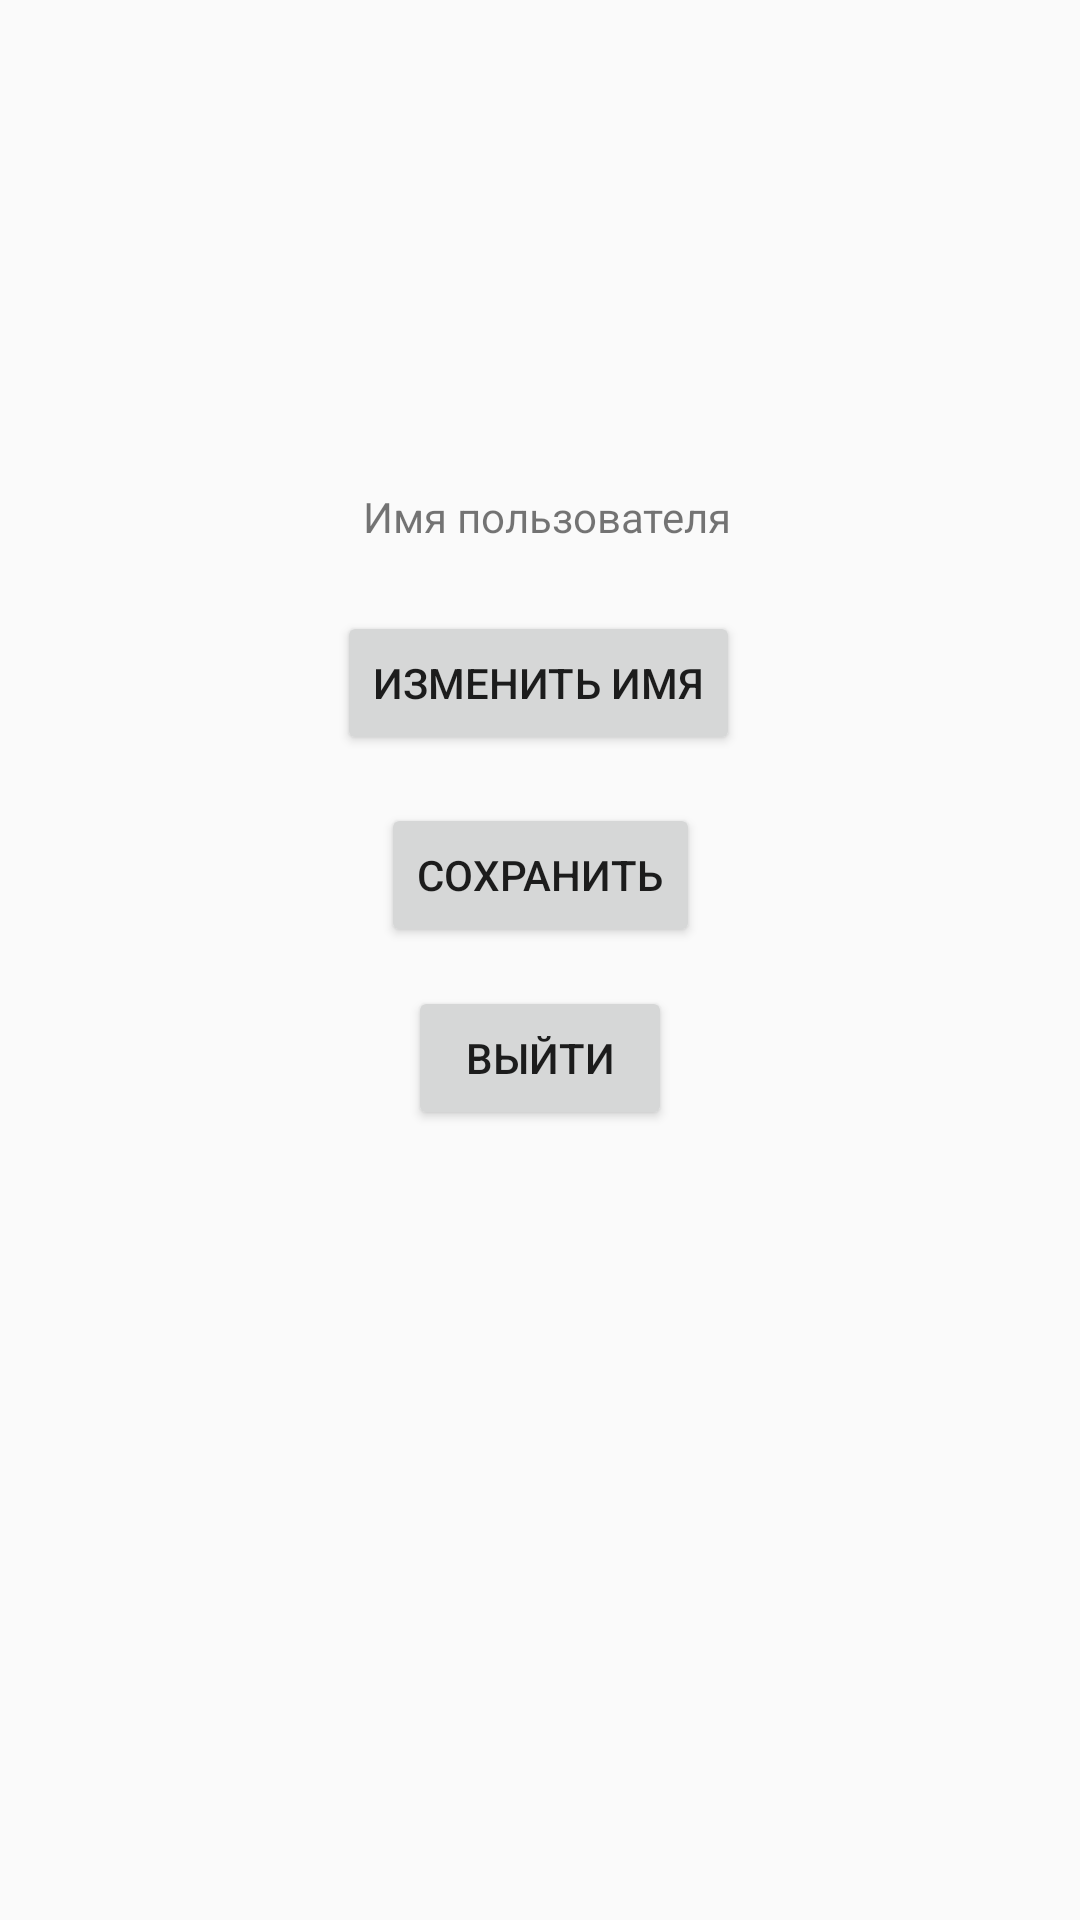

Here is an Android app screen rendered from its layout file. Give the layout XML and the strings, colors and styles it references.
<!-- AndroidManifest.xml: application theme AppTheme -->
<!-- res/layout/activity_user_profile.xml -->
<?xml version="1.0" encoding="utf-8"?>
<androidx.constraintlayout.widget.ConstraintLayout xmlns:android="http://schemas.android.com/apk/res/android"
    xmlns:app="http://schemas.android.com/apk/res-auto"
    xmlns:tools="http://schemas.android.com/tools"
    android:layout_width="match_parent"
    android:layout_height="match_parent"
    tools:context=".UserProfileActivity">

    <ImageView
        android:id="@+id/profile_image_view"
        android:layout_width="100dp"
        android:layout_height="100dp"
        android:layout_marginTop="88dp"
        android:background="@drawable/user_icon"
        app:layout_constraintEnd_toEndOf="parent"
        app:layout_constraintHorizontal_bias="0.511"
        app:layout_constraintStart_toStartOf="parent"
        app:layout_constraintTop_toTopOf="parent"
        android:contentDescription="@string/profile_image_description" />

    <TextView
        android:id="@+id/name_text_view"
        android:layout_width="wrap_content"
        android:layout_height="wrap_content"
        android:layout_marginTop="28dp"
        android:layout_marginBottom="10dp"
        android:text="@string/user_name"
        app:layout_constraintBottom_toTopOf="@+id/edit_name_button"
        app:layout_constraintEnd_toEndOf="parent"
        app:layout_constraintHorizontal_bias="0.51"
        app:layout_constraintStart_toStartOf="parent"
        app:layout_constraintTop_toBottomOf="@+id/profile_image_view" />

    <Button
        android:id="@+id/edit_name_button"
        android:layout_width="wrap_content"
        android:layout_height="wrap_content"
        android:layout_marginTop="12dp"
        android:layout_marginBottom="8dp"
        android:text="@string/edit_name_button_text"
        app:layout_constraintBottom_toTopOf="@+id/save_button"
        app:layout_constraintEnd_toEndOf="parent"
        app:layout_constraintHorizontal_bias="0.498"
        app:layout_constraintStart_toStartOf="parent"
        app:layout_constraintTop_toBottomOf="@+id/name_text_view" />

    <Button
        android:id="@+id/save_button"
        android:layout_width="wrap_content"
        android:layout_height="wrap_content"
        android:layout_marginTop="8dp"
        android:layout_marginBottom="10dp"
        android:text="@string/save_button_text"
        app:layout_constraintBottom_toTopOf="@+id/logoutButton"
        app:layout_constraintEnd_toEndOf="parent"
        app:layout_constraintStart_toStartOf="parent"
        app:layout_constraintTop_toBottomOf="@+id/edit_name_button" />

    <Button
        android:id="@+id/logoutButton"
        android:layout_width="wrap_content"
        android:layout_height="wrap_content"
        android:layout_marginTop="3dp"
        android:layout_marginBottom="317dp"
        android:text="@string/logout_button_text"
        app:layout_constraintBottom_toBottomOf="parent"
        app:layout_constraintEnd_toEndOf="parent"
        app:layout_constraintStart_toStartOf="parent"
        app:layout_constraintTop_toBottomOf="@+id/save_button" />

</androidx.constraintlayout.widget.ConstraintLayout>
<!-- resources referenced by this layout -->
<resources>
  <string name="edit_name_button_text">Изменить имя</string>
  <string name="logout_button_text">Выйти</string>
  <string name="profile_image_description">Изображение профиля</string>
  <string name="save_button_text">Сохранить</string>
  <string name="user_name">Имя пользователя</string>
  <style name="AppTheme" parent="Theme.AppCompat.Light.NoActionBar">
          
          <item name="colorPrimary">#FFFFFF</item>
          <item name="colorPrimaryDark">#FFFFFF</item>
          <item name="colorAccent">#282727</item>
          
          <item name="android:statusBarColor">@android:color/transparent</item>
      </style>
</resources>
